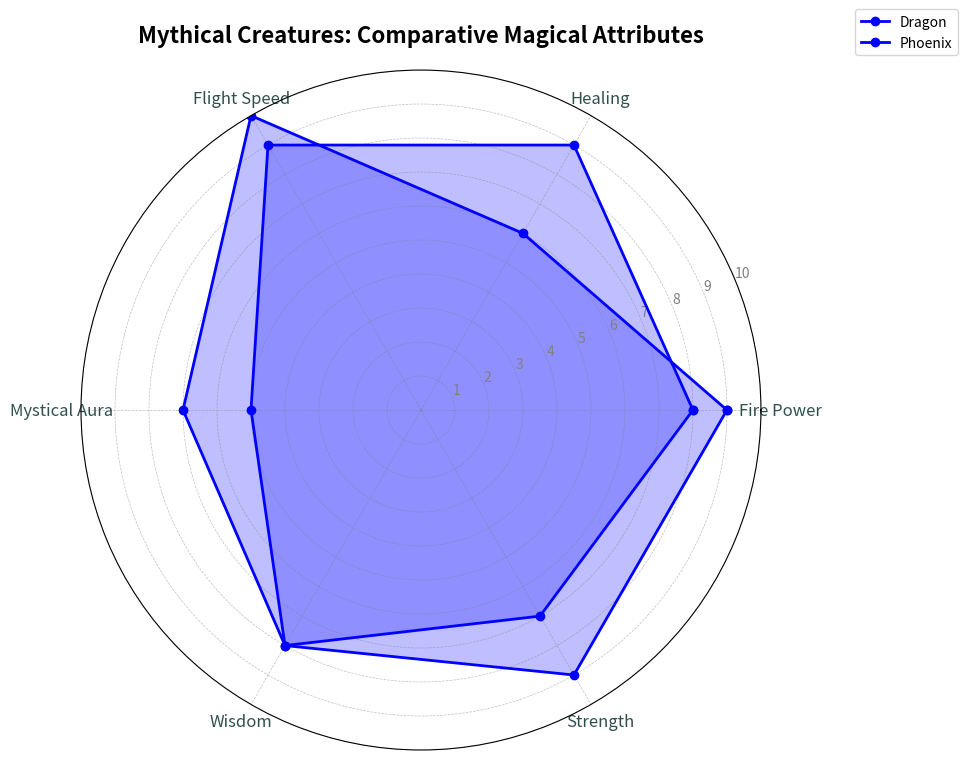

The script that saved this image:
import numpy as np
import matplotlib.pyplot as plt
from math import pi

attributes = ['Fire Power', 'Healing', 'Flight Speed', 'Mystical Aura', 'Wisdom', 'Strength']
dragonscore = [9, 6, 10, 7, 8, 9]
phoenixscore = [8, 9, 9, 5, 8, 7]

num_attributes = len(attributes)
angles = np.linspace(0, 2 * pi, num_attributes, endpoint=False).tolist()
angles += angles[:1]

dragonscore += dragonscore[:1]
phoenixscore += phoenixscore[:1]

fig, ax = plt.subplots(figsize=(10, 10), subplot_kw=dict(polar=True))

# Apply a single color for both Dragon and Phoenix
color = 'blue'

ax.plot(angles, dragonscore, linewidth=2, linestyle='-', marker='o', color=color, label='Dragon')
ax.fill(angles, dragonscore, color, alpha=0.25)

ax.plot(angles, phoenixscore, linewidth=2, linestyle='-', marker='o', color=color, label='Phoenix')
ax.fill(angles, phoenixscore, color, alpha=0.25)

plt.xticks(angles[:-1], attributes, color='darkslategray', size=12)
plt.title("Mythical Creatures: Comparative Magical Attributes", size=16, weight='bold', pad=20)
ax.yaxis.set_tick_params(labelsize=10, colors='darkslategray')
ax.grid(color='gray', linestyle='--', linewidth=0.5, alpha=0.5)
plt.yticks(range(1, 11), ['1', '2', '3', '4', '5', '6', '7', '8', '9', '10'], color='grey', size=10)
plt.ylim(0, 10)
plt.legend(loc='upper right', bbox_to_anchor=(1.3, 1.1), fontsize=10)
plt.tight_layout()
plt.show()
